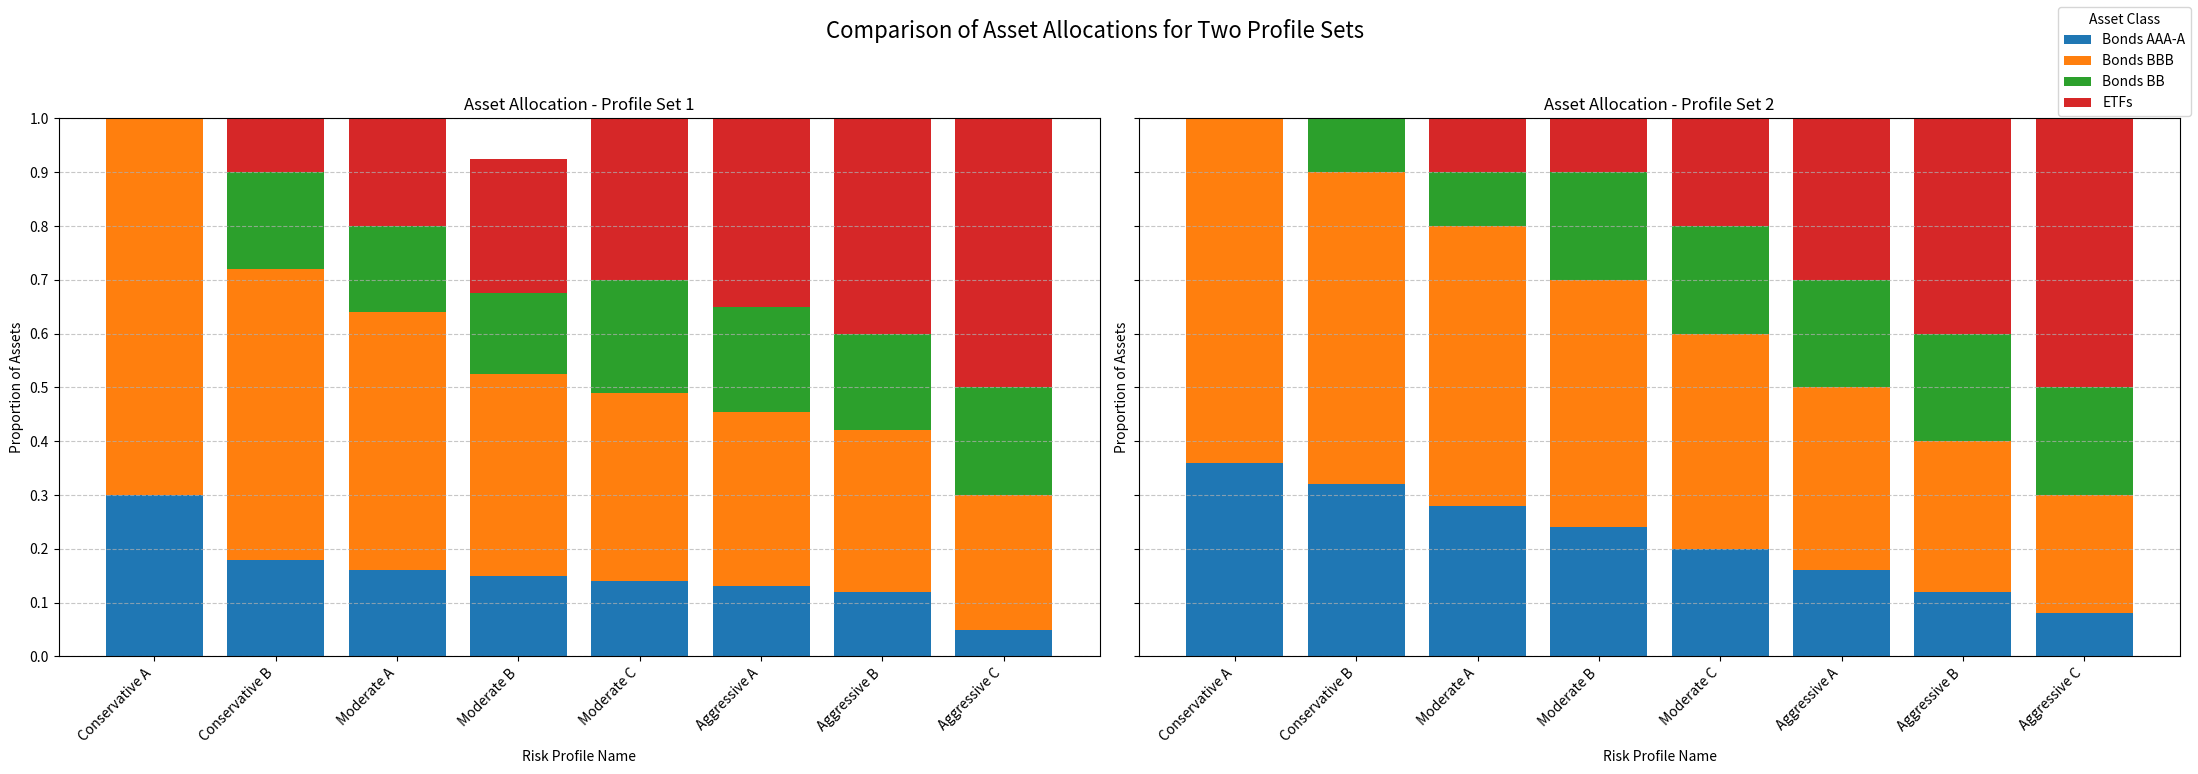
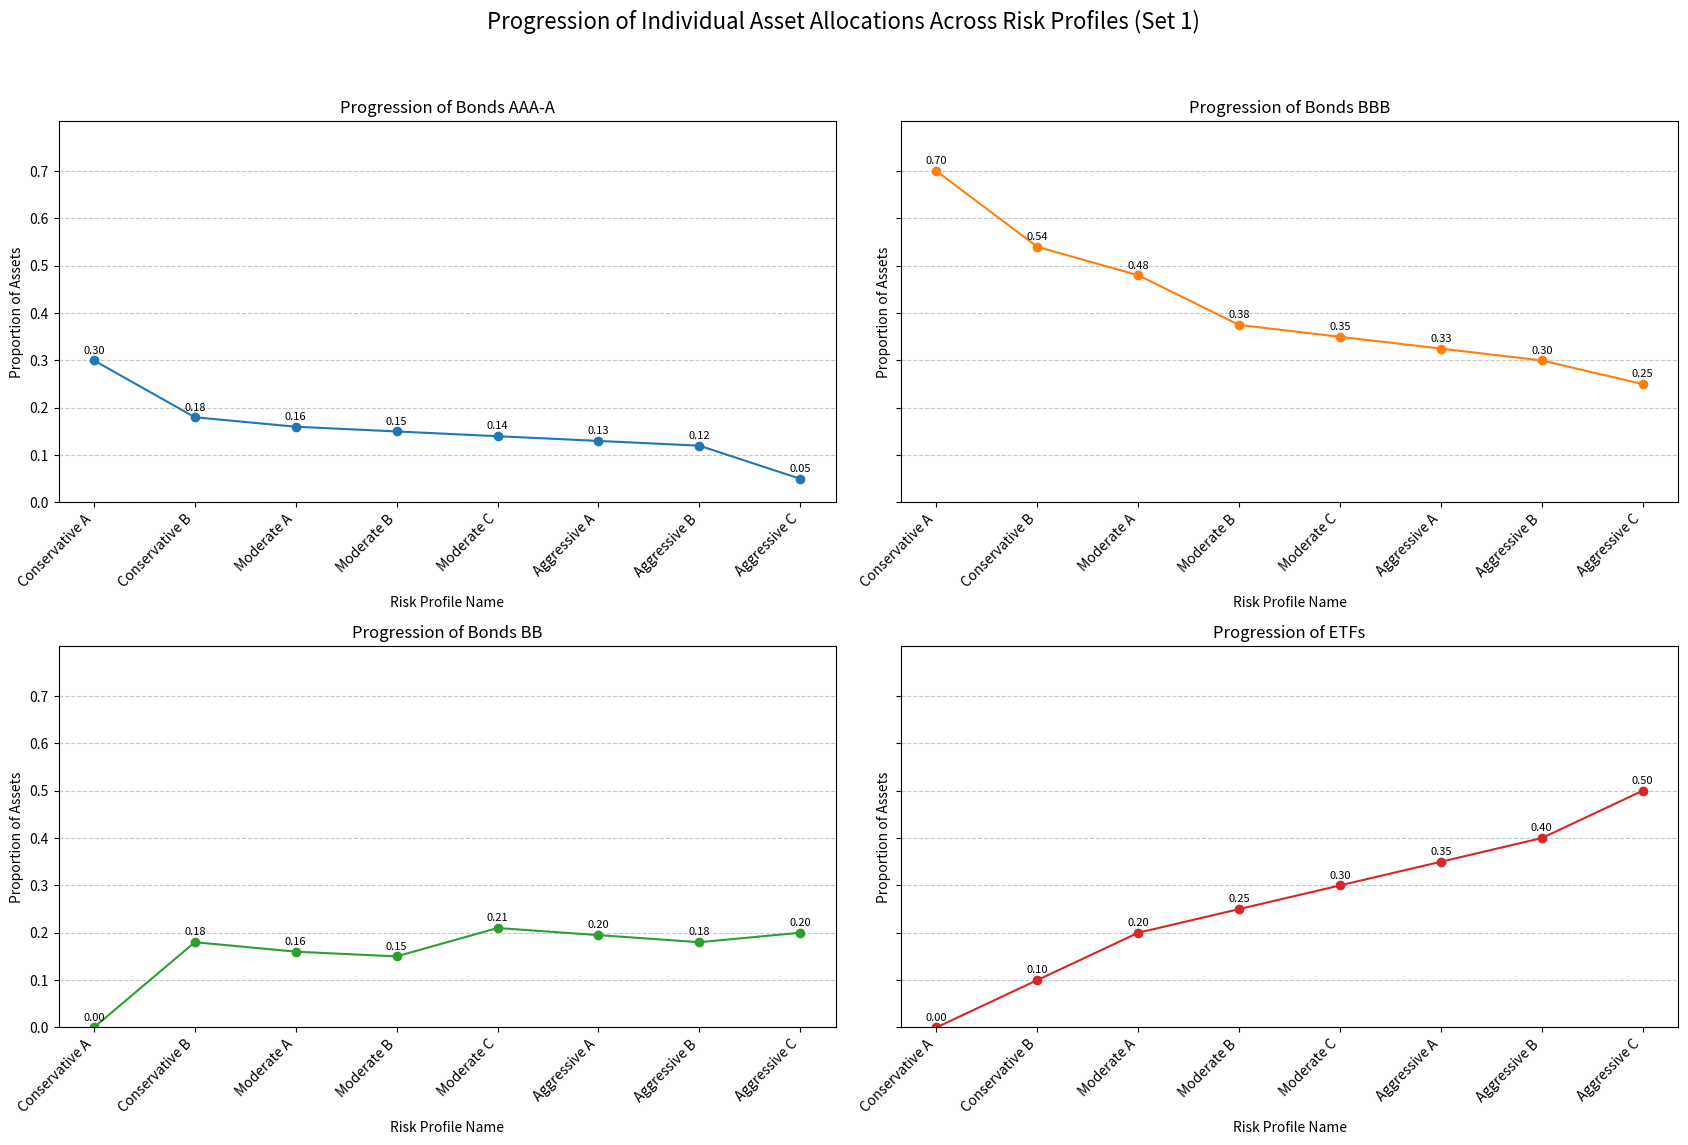

Write the Python code that produced these figures, in order.
import matplotlib.pyplot as plt
import numpy as np
import pandas as pd

risk_profiles_1 = [
  {
    'id': 1,
    'name': 'Conservative A',
    'bonds_aaa_a': 0.3,
    'bonds_bbb': 0.7,
    'bonds_bb': 0,
    'etfs': 0,
    'average_yield': .06103,
    'min_score': 0,
    'max_score': 0.9
  },
  {
    'id': 2,
    'name': 'Conservative B',
    'bonds_aaa_a': 0.18,
    'bonds_bbb': 0.54,
    'bonds_bb': .18,
    'etfs': .1,
    'average_yield': .0723,
    'min_score': 0.9,
    'max_score': 1.25
  },
  {
    'id': 3,
    'name': 'Moderate A',
    'bonds_aaa_a': 0.16,
    'bonds_bbb': 0.48,
    'bonds_bb': 0.16,
    'etfs': 0.2,
    'average_yield': .0764,
    'min_score': 1.25,
    'max_score': 1.5
  },
  {
    'id': 4,
    'name': 'Moderate B',
    'bonds_aaa_a': 0.15,
    'bonds_bbb': 0.375,
    'bonds_bb': 0.15,
    'etfs': 0.25,
    'average_yield': .0736,
    'min_score': 1.5,
    'max_score': 2
  },
  {
    'id': 5,
    'name': 'Moderate C',
    'bonds_aaa_a': 0.14,
    'bonds_bbb': 0.35,
    'bonds_bb': 0.21,
    'etfs': 0.3,
    'average_yield': .06103,
    'min_score': 2,
    'max_score': 2.5
  },
  {
    'id': 6,
    'name': 'Aggressive A',
    'bonds_aaa_a': 0.13,
    'bonds_bbb': 0.325,
    'bonds_bb': .195,
    'etfs': .35,
    'average_yield': .0845,
    'min_score': 2.5,
    'max_score': 2.75
  },
  {
    'id': 7,
    'name': 'Aggressive B',
    'bonds_aaa_a': 0.12,
    'bonds_bbb': 0.30,
    'bonds_bb': 0.18,
    'etfs': 0.4,
    'average_yield': .0865,
    'min_score': 2.75,
    'max_score': 3
  },
  {
    'id': 8,
    'name': 'Aggressive C',
    'bonds_aaa_a': 0.05,
    'bonds_bbb': 0.25,
    'bonds_bb': 0.20,
    'etfs': 0.5,
    'average_yield': .0925,
    'min_score': 3,
    'max_score': 10
  }
]

risk_profiles_2 = [
  {
    'id': 1,
    'name': 'Conservative A',
    'bonds_aaa_a': 0.36,
    'bonds_bbb': 0.64,
    'bonds_bb': 0,
    'etfs': 0,
    'average_yield': .06103,
    'min_score': 0,
    'max_score': 0.9
  },
  {
    'id': 2,
    'name': 'Conservative B',
    'bonds_aaa_a': 0.32,
    'bonds_bbb': 0.58,
    'bonds_bb': .1,
    'etfs': 0,
    'average_yield': .0723,
    'min_score': 0.9,
    'max_score': 1.25
  },
  {
    'id': 3,
    'name': 'Moderate A',
    'bonds_aaa_a': 0.28,
    'bonds_bbb': 0.52,
    'bonds_bb': 0.10,
    'etfs': 0.10,
    'average_yield': .0764,
    'min_score': 1.25,
    'max_score': 1.5
  },
  {
    'id': 4,
    'name': 'Moderate B',
    'bonds_aaa_a': 0.24,
    'bonds_bbb': 0.46,
    'bonds_bb': 0.2,
    'etfs': 0.1,
    'average_yield': .0736,
    'min_score': 1.5,
    'max_score': 2
  },
  {
    'id': 5,
    'name': 'Moderate C',
    'bonds_aaa_a': 0.20,
    'bonds_bbb': 0.40,
    'bonds_bb': 0.2,
    'etfs': 0.2,
    'average_yield': .06103,
    'min_score': 2,
    'max_score': 2.5
  },
  {
    'id': 6,
    'name': 'Aggressive A',
    'bonds_aaa_a': 0.16,
    'bonds_bbb': 0.34,
    'bonds_bb': 0.2,
    'etfs': 0.3,
    'average_yield': .0845,
    'min_score': 2.5,
    'max_score': 2.75
  },
  {
    'id': 7,
    'name': 'Aggressive B',
    'bonds_aaa_a': 0.12,
    'bonds_bbb': 0.28,
    'bonds_bb': 0.2,
    'etfs': 0.4,
    'average_yield': .0865,
    'min_score': 2.75,
    'max_score': 3
  },
  {
    'id': 8,
    'name': 'Aggressive C',
    'bonds_aaa_a': 0.08,
    'bonds_bbb': 0.22,
    'bonds_bb': 0.20,
    'etfs': 0.5,
    'average_yield': .0925,
    'min_score': 3,
    'max_score': 10
  }
]

# Calculate and print sum of allocations for each profile set
def print_allocation_sums(profiles_data, profile_set_name):
    print(f"Sum of asset allocations for {profile_set_name}:")
    for profile in profiles_data:
        allocation_sum = (
            profile.get('bonds_aaa_a', 0) +
            profile.get('bonds_bbb', 0) +
            profile.get('bonds_bb', 0) +
            profile.get('etfs', 0)
        )
        print(f"  {profile['name']}: {allocation_sum:.4f}")
    print("-"*40 + "\n")

print_allocation_sums(risk_profiles_1, "Risk Profiles Set 1")
print_allocation_sums(risk_profiles_2, "Risk Profiles Set 2")

asset_classes_labels = ['Bonds AAA-A', 'Bonds BBB', 'Bonds BB', 'ETFs']
colors = ['#1f77b4', '#ff7f0e', '#2ca02c', '#d62728'] # Example colors

# Helper function to plot stacked bar chart
def plot_stacked_bar_chart(ax, profiles_data, chart_title):
    profile_names = [p['name'] for p in profiles_data]
    bonds_aaa_a = np.array([p['bonds_aaa_a'] for p in profiles_data])
    bonds_bbb = np.array([p['bonds_bbb'] for p in profiles_data])
    bonds_bb = np.array([p['bonds_bb'] for p in profiles_data])
    etfs_data = np.array([p['etfs'] for p in profiles_data]) # Renamed to avoid conflict

    data_to_stack = np.array([bonds_aaa_a, bonds_bbb, bonds_bb, etfs_data])
    bottom = np.zeros(len(profile_names))

    for i, asset_class_label in enumerate(asset_classes_labels):
        ax.bar(profile_names, data_to_stack[i], bottom=bottom, label=asset_class_label, color=colors[i])
        bottom += data_to_stack[i]

    ax.set_xlabel("Risk Profile Name")
    ax.set_ylabel("Proportion of Assets")
    ax.set_title(chart_title)
    plt.setp(ax.get_xticklabels(), rotation=45, ha="right")
    ax.set_yticks(np.arange(0, 1.1, 0.1))
    ax.grid(axis='y', linestyle='--', alpha=0.7)

# --- Create the first figure for side-by-side stacked bar charts --- #
fig1, (ax1, ax2) = plt.subplots(1, 2, figsize=(22, 8), sharey=True)
fig1.suptitle('Comparison of Asset Allocations for Two Profile Sets', fontsize=16)

plot_stacked_bar_chart(ax1, risk_profiles_1, 'Asset Allocation - Profile Set 1')
plot_stacked_bar_chart(ax2, risk_profiles_2, 'Asset Allocation - Profile Set 2')

# Add a single legend for the entire figure
handles, labels = ax1.get_legend_handles_labels()
fig1.legend(handles, labels, loc='upper right', title="Asset Class")

plt.tight_layout(rect=[0, 0.03, 1, 0.95]) # Adjust layout for suptitle and legend
plt.show()


# --- Create a second figure for individual asset progression (using risk_profiles_1) --- #
# Extract data for plotting from risk_profiles_1
profile_names_set1 = [profile['name'] for profile in risk_profiles_1]
bonds_aaa_a_set1 = np.array([profile['bonds_aaa_a'] for profile in risk_profiles_1])
bonds_bbb_set1 = np.array([profile['bonds_bbb'] for profile in risk_profiles_1])
bonds_bb_set1 = np.array([profile['bonds_bb'] for profile in risk_profiles_1])
etfs_set1 = np.array([profile['etfs'] for profile in risk_profiles_1])

fig2, axs = plt.subplots(2, 2, figsize=(17, 12), sharey=True)
fig2.suptitle('Progression of Individual Asset Allocations Across Risk Profiles (Set 1)', fontsize=16)

asset_data_map_set1 = {
    asset_classes_labels[0]: bonds_aaa_a_set1,
    asset_classes_labels[1]: bonds_bbb_set1,
    asset_classes_labels[2]: bonds_bb_set1,
    asset_classes_labels[3]: etfs_set1
}

plot_positions = [(0, 0), (0, 1), (1, 0), (1, 1)]

for i, (asset_name, asset_values) in enumerate(asset_data_map_set1.items()):
    ax = axs[plot_positions[i]]
    ax.plot(profile_names_set1, asset_values, marker='o', linestyle='-', color=colors[i])
    ax.set_title(f'Progression of {asset_name}')
    ax.set_xlabel("Risk Profile Name")
    ax.set_ylabel("Proportion of Assets")
    plt.setp(ax.get_xticklabels(), rotation=45, ha='right')
    ax.grid(axis='y', linestyle='--', alpha=0.7)
    for j, val in enumerate(asset_values):
        ax.text(j, val + 0.01, f'{val:.2f}', ha='center', va='bottom', fontsize=8)

max_val_set1 = np.max(list(asset_data_map_set1.values()))
for ax_row in axs:
    for ax_col in ax_row:
        ax_col.set_ylim(0, max_val_set1 * 1.15 if max_val_set1 > 0 else 0.15) # Handle case where max_val is 0
        ax_col.set_yticks(np.arange(0, (max_val_set1 * 1.1) if max_val_set1 > 0 else 0.11, 0.1))

plt.tight_layout(rect=[0, 0.03, 1, 0.95])
plt.show()

dataframe = pd.DataFrame(data=risk_profiles_2)
dataframe.to_csv('risk_profiles_2.csv', index=False)